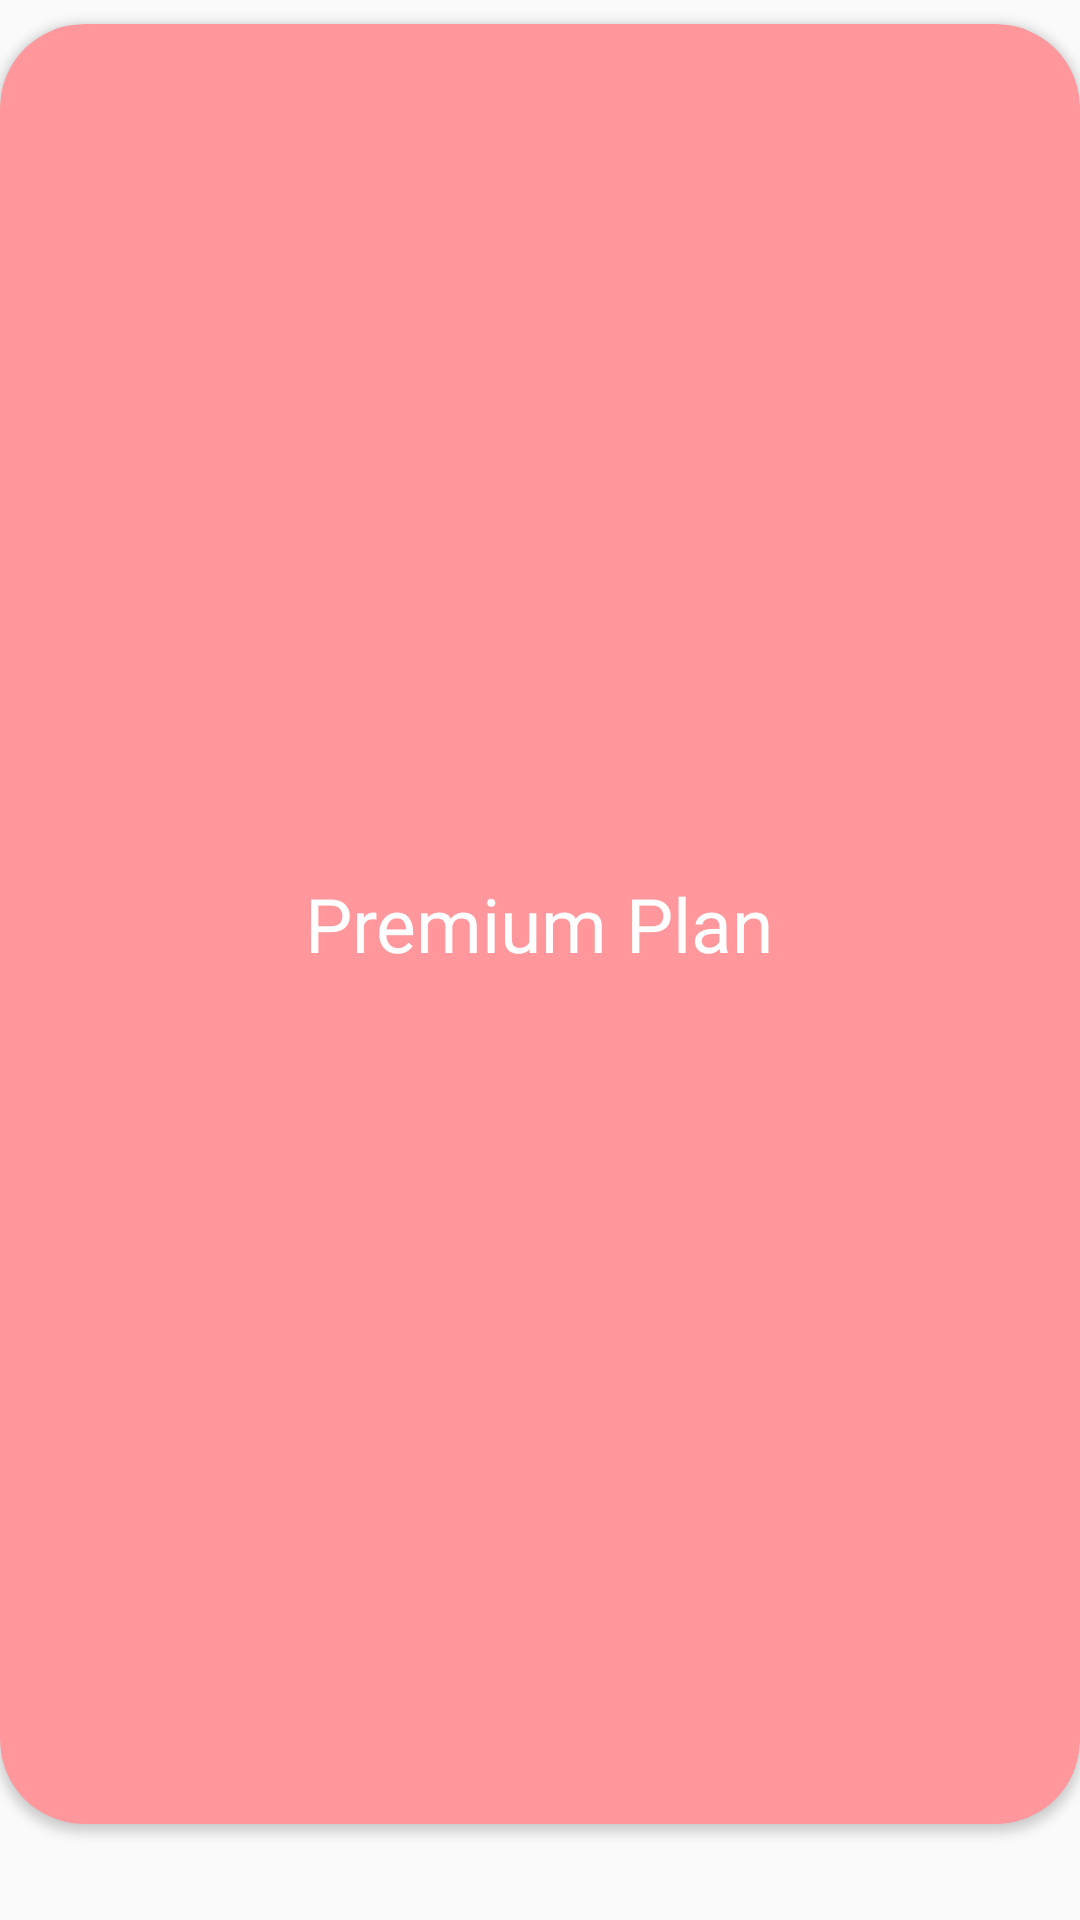

Reconstruct the res/layout file that produces this screen, plus the resources it refers to.
<!-- AndroidManifest.xml: application theme Theme.HelloWorld -->
<!-- res/layout/fragment_blank3.xml -->
<?xml version="1.0" encoding="utf-8"?>
<androidx.constraintlayout.widget.ConstraintLayout xmlns:android="http://schemas.android.com/apk/res/android"
    xmlns:app="http://schemas.android.com/apk/res-auto"
    xmlns:tools="http://schemas.android.com/tools"
    android:layout_width="match_parent"
    android:layout_height="match_parent"
    tools:context=".BlankFragment2">

    
    <androidx.cardview.widget.CardView
        android:layout_width="match_parent"
        android:layout_height="0dp"
        android:layout_marginTop="8dp"
        android:layout_marginBottom="32dp"
        app:cardBackgroundColor="#FF979C"
        app:cardCornerRadius="28dp"
        app:layout_constraintBottom_toBottomOf="parent"
        app:layout_constraintTop_toTopOf="parent"

        app:layout_constraintVertical_bias="1.0"
        tools:layout_editor_absoluteX="4dp">

        <TextView
            android:layout_width="wrap_content"
            android:layout_height="wrap_content"
            android:layout_gravity="center"
            android:text="Premium Plan"
            android:textColor="@color/white"
            android:textSize="25sp"
            android:fontFamily="@font/alatsi" />
    </androidx.cardview.widget.CardView>

</androidx.constraintlayout.widget.ConstraintLayout>
<!-- resources referenced by this layout -->
<resources>
  <color name="white">#FFFFFFFF</color>
  <style name="Theme.HelloWorld" parent="Theme.AppCompat.Light.DarkActionBar">
          
          <item name="colorPrimary">@color/primary</item>
          <item name="colorPrimaryDark">@color/primary_dark</item>
          <item name="colorAccent">@color/teal_200</item>
          
      </style>
  <color name="primary">#333333</color>
  <color name="primary_dark">#000</color>
  <color name="teal_200">#FF03DAC5</color>
</resources>
